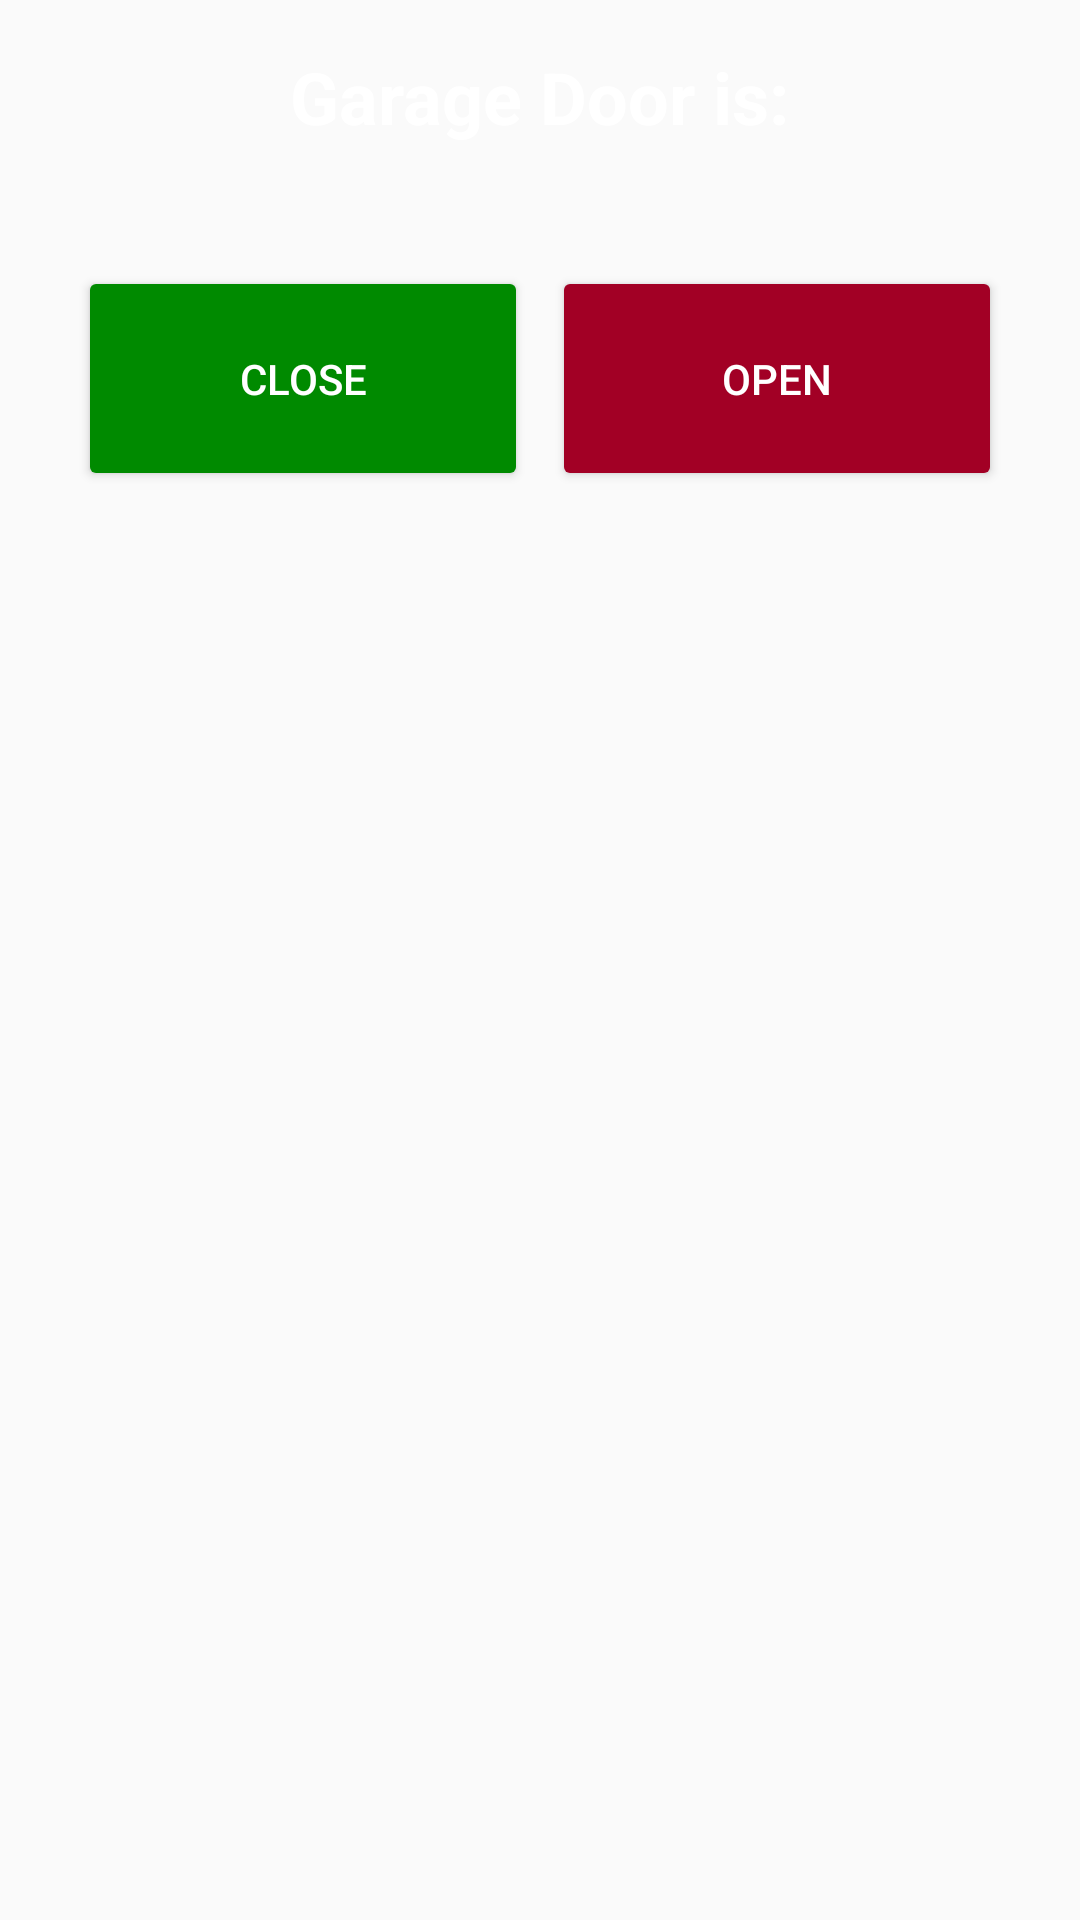

Android layout source for this screen:
<!-- AndroidManifest.xml: application theme AppTheme -->
<!-- res/layout/garage_widget.xml -->
<layout xmlns:android="http://schemas.android.com/apk/res/android"
    xmlns:tools="http://schemas.android.com/tools"
    xmlns:app="http://schemas.android.com/apk/res-auto">
    <LinearLayout
        android:layout_width="match_parent"
        android:layout_height="match_parent"
        android:background="@drawable/widget_background"
        android:padding="@dimen/widget_margin"
        android:orientation="vertical"

        tools:background="@color/widgetBackground"
        >

        <TextView
            android:id="@+id/tvStatusLabel"
            android:layout_width="wrap_content"
            android:layout_height="wrap_content"
            android:layout_margin="8dp"
            android:layout_gravity="center_horizontal"
            android:background="@android:color/transparent"
            android:contentDescription="@string/garage_door_is"
            android:text="@string/garage_door_is"
            android:textColor="#ffffff"
            android:textSize="24sp"
            android:textStyle="bold" />

        <TextView
            android:id="@+id/tvStatus"
            android:layout_width="wrap_content"
            android:layout_height="wrap_content"
            android:layout_gravity="center_horizontal"
            android:background="@android:color/transparent"
            android:contentDescription="@string/garage_door_is"
            android:textColor="#ffffff"
            android:textSize="24sp"
            android:textStyle="bold"
            android:gravity="center_horizontal"
            android:shadowColor="@android:color/black"
            android:shadowDx="1.5"
            android:shadowDy="1.3"
            android:shadowRadius="1.6"

            tools:text="OPEN"
            tools:textColor="@color/colorOpen"
            />


        <LinearLayout
            android:id="@+id/buttonLayout"
            android:layout_width="wrap_content"
            android:layout_height="wrap_content"
            android:orientation="horizontal"
            android:layout_gravity="center_horizontal">
            <Button
                android:id="@+id/btnClose"
                style="@style/Widget.AppCompat.Button.Colored"
                android:backgroundTint="@color/colorClose"
                android:layout_width="wrap_content"
                android:layout_height="wrap_content"
                android:minHeight="75dp"
                android:minWidth="150dp"
                android:text="@string/close"
                app:backgroundTint="@color/colorClose" />

            <Button
                android:id="@+id/btnOpen"
                style="@style/Widget.AppCompat.Button.Colored"
                android:backgroundTint="@color/colorOpen"
                android:layout_width="wrap_content"
                android:layout_height="wrap_content"
                android:minHeight="75dp"
                android:minWidth="150dp"
                android:text="@string/open"
                app:backgroundTint="@color/colorOpen"
                android:layout_marginStart="8dp"
                />
        </LinearLayout>

    </LinearLayout>
</layout>
<!-- resources referenced by this layout -->
<resources>
  <color name="colorClose">#008a00</color>
  <color name="colorOpen">#a20025</color>
  <dimen name="widget_margin">8dp</dimen>
  <!-- drawable widget_background (drawable) -->
  <?xml version="1.0" encoding="utf-8"?>
  <shape xmlns:android="http://schemas.android.com/apk/res/android"
      android:shape="rectangle">
      <solid android:color="@color/widgetBackground" />
      <corners android:radius="16dp"/>
  </shape>
  <string name="close">Close</string>
  <string name="garage_door_is">Garage Door is:</string>
  <string name="open">Open</string>
  <style name="AppTheme" parent="Theme.AppCompat.Light.NoActionBar">
          
          <item name="colorPrimary">@color/colorPrimary</item>
          <item name="colorPrimaryDark">@color/colorPrimaryDark</item>
          <item name="colorAccent">@color/colorAccent</item>
          <item name="colorButtonNormal">@android:color/black</item>
  
      </style>
  <color name="colorPrimary">#34495e</color>
  <color name="colorPrimaryDark">#1b1b1b</color>
  <color name="colorAccent">#2c3e50</color>
</resources>
